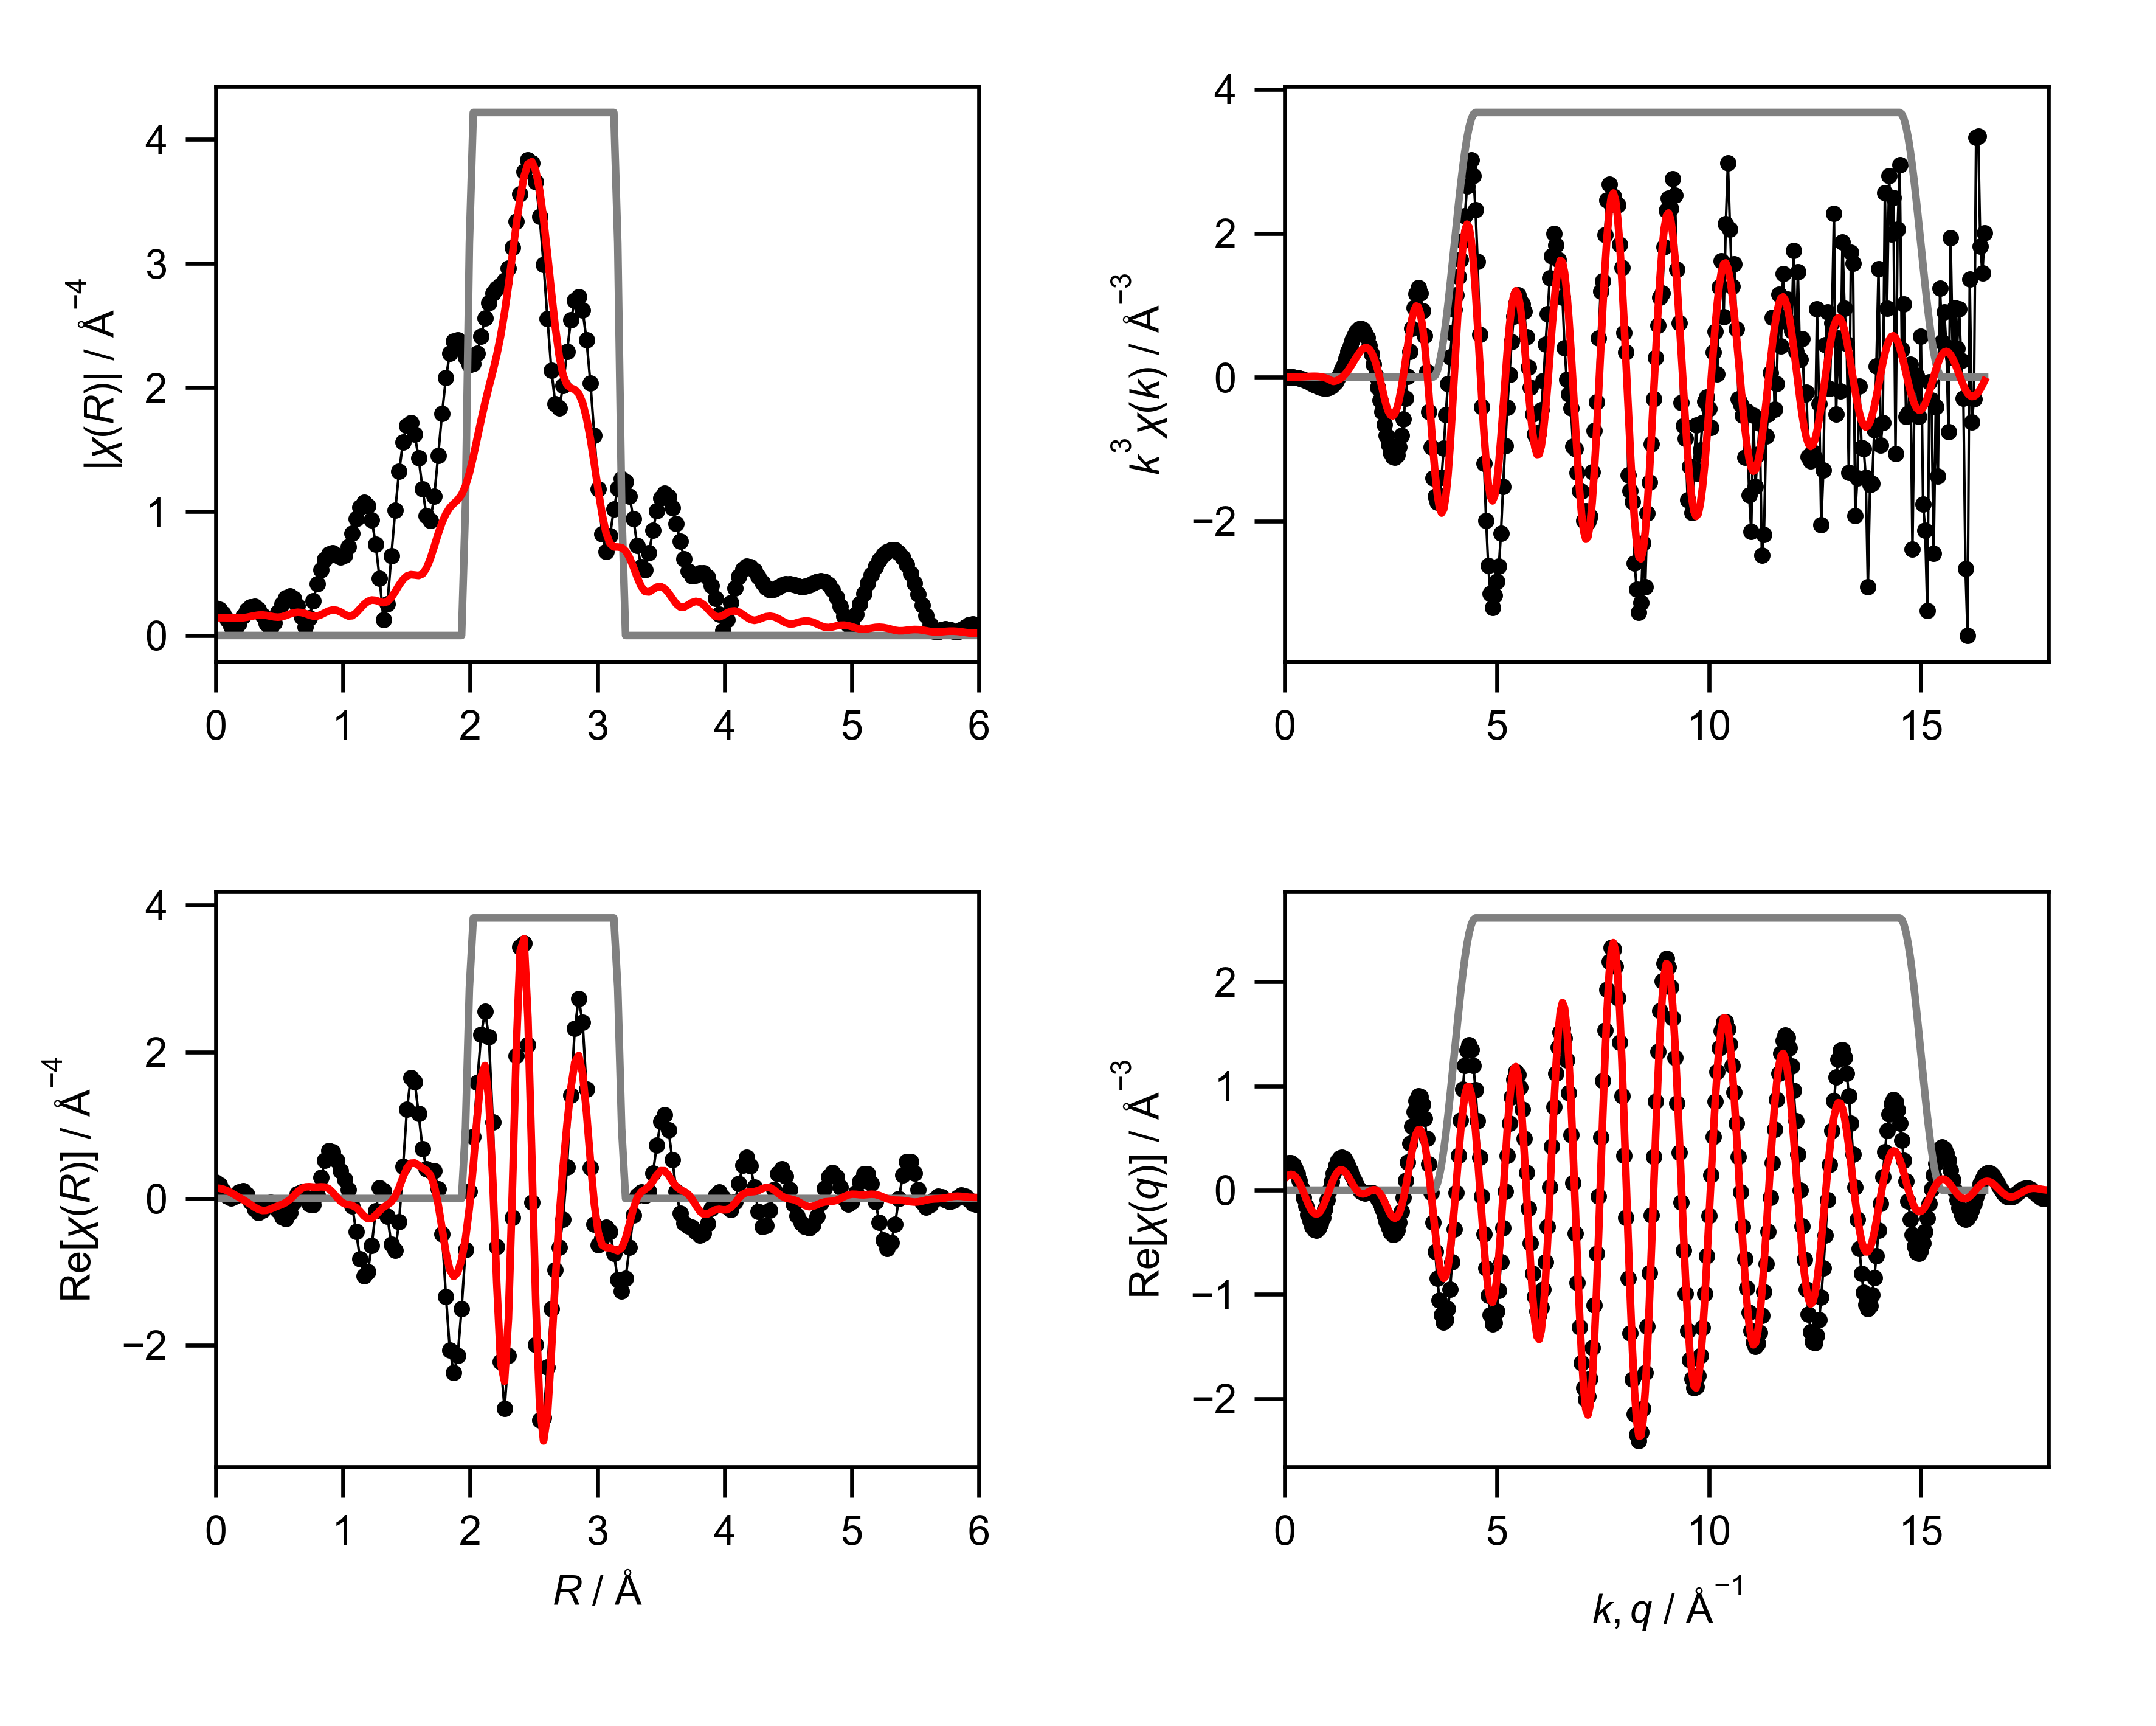

The data file committed next to this chart (first rows):
mea_k, mea_chik, mea_k3chik, mea_r, mea_chir_mag, mea_chir_re, mea_chir_im, mea_q, mea_chiq_mag, mea_chiq_re, mea_chiq_im, fit_k, fit_chik, fit_k3chik, fit_r, fit_chir_mag, fit_chir_re, fit_chir_im, fit_q, fit_chiq_mag, fit_chiq_re, fit_chiq_im, win_k, win_r
0.0, -0.443, -0.0, 0.0, 0.2214, 0.2214, 0.0, 0.0, 0.2347, 0.2188, -0.08502, 0.0, 0.07367, 0.0, 0.0, 0.1435, 0.1435, 0.0, 0.0, 0.1265, 0.1104, -0.06168, 0.0, 0.0
0.05, -0.4454, -5.5673016470979996e-05, 0.03068, 0.2102, 0.1875, -0.09497, 0.05, 0.2499, 0.2474, -0.03486, 0.05, 0.07325, 9.156666212069552e-06, 0.03068, 0.1436, 0.1392, -0.0352, 0.05, 0.1365, 0.1315, -0.03658, 0.0, 0.0
0.1, -0.446, -0.000446, 0.06136, 0.178, 0.1077, -0.1417, 0.1, 0.2646, 0.2634, 0.02466, 0.1, 0.07283, 7.283180474350122e-05, 0.06136, 0.1435, 0.1262, -0.06837, 0.1, 0.1463, 0.1462, -0.004487, 0.0, 0.0
0.15, -0.4449, -0.001502, 0.09204, 0.1288, 0.03219, -0.1247, 0.15, 0.2788, 0.2638, 0.09004, 0.15, 0.07211, 0.0002434, 0.09204, 0.143, 0.1051, -0.09701, 0.15, 0.1557, 0.1523, 0.03276, 0.0, 0.0
0.2, -0.4421, -0.003537, 0.1227, 0.07164, 0.005207, -0.07145, 0.2, 0.2924, 0.2467, 0.1569, 0.2, 0.07106, 0.0005685, 0.1227, 0.142, 0.07789, -0.1188, 0.2, 0.1649, 0.148, 0.07264, 0.0, 0.0
0.25, -0.4375, -0.006835, 0.1534, 0.048, 0.03454, -0.03333, 0.25, 0.3053, 0.2116, 0.2201, 0.25, 0.06966, 0.001088, 0.1534, 0.1409, 0.04752, -0.1327, 0.25, 0.1736, 0.1326, 0.1121, 0.0, 0.0
0.3, -0.4311, -0.01164, 0.1841, 0.09877, 0.08548, -0.04949, 0.3, 0.3176, 0.1593, 0.2747, 0.3, 0.06784, 0.001832, 0.1841, 0.1408, 0.0165, -0.1398, 0.3, 0.1819, 0.106, 0.1478, 0.0, 0.0
0.35, -0.423, -0.01814, 0.2148, 0.1579, 0.1048, -0.1181, 0.35, 0.329, 0.09228, 0.3158, 0.35, 0.06557, 0.002811, 0.2148, 0.1427, -0.01481, -0.1419, 0.35, 0.1898, 0.06944, 0.1766, 0.0, 0.0
0.4, -0.4131, -0.02644, 0.2454, 0.2048, 0.05895, -0.1961, 0.4, 0.3396, 0.01434, 0.3393, 0.4, 0.06278, 0.004018, 0.2454, 0.1472, -0.04789, -0.1392, 0.4, 0.1971, 0.02481, 0.1955, 0.0, 0.0
0.45, -0.4015, -0.03658, 0.2761, 0.2317, -0.04047, -0.2281, 0.45, 0.3493, -0.06958, 0.3423, 0.45, 0.05943, 0.005416, 0.2761, 0.1536, -0.08365, -0.1288, 0.45, 0.2039, -0.02499, 0.2024, 0.0, 0.0
0.5, -0.3876, -0.04845, 0.3068, 0.2342, -0.1421, -0.1862, 0.5, 0.358, -0.1537, 0.3233, 0.5, 0.05545, 0.006932, 0.3068, 0.1601, -0.1194, -0.1066, 0.5, 0.2101, -0.07645, 0.1957, 0.0, 0.0
0.55, -0.371, -0.06173, 0.3375, 0.211, -0.1899, -0.09198, 0.55, 0.3657, -0.2321, 0.2826, 0.55, 0.0508, 0.008452, 0.3375, 0.1646, -0.1486, -0.0708, 0.55, 0.2157, -0.1257, 0.1752, 0.0, 0.0
0.6, -0.3532, -0.0763, 0.3682, 0.1637, -0.1637, -0.003387, 0.6, 0.3723, -0.2988, 0.222, 0.6, 0.04544, 0.009816, 0.3682, 0.1655, -0.1635, -0.02528, 0.6, 0.2206, -0.169, 0.1417, 0.0, 0.0
0.65, -0.3361, -0.0923, 0.3988, 0.09937, -0.09592, 0.02596, 0.65, 0.3778, -0.3487, 0.1452, 0.65, 0.03935, 0.01081, 0.3988, 0.1623, -0.1609, 0.02125, 0.65, 0.2248, -0.2027, 0.0972, 0.0, 0.0
0.7, -0.3143, -0.1078, 0.4295, 0.05176, -0.05017, -0.01273, 0.7, 0.3821, -0.3778, 0.05709, 0.7, 0.03253, 0.01116, 0.4295, 0.1562, -0.1443, 0.05997, 0.7, 0.2283, -0.2239, 0.0445, 0.0, 0.0
0.75, -0.2877, -0.1214, 0.4602, 0.1049, -0.0745, -0.07383, 0.75, 0.3851, -0.3834, -0.03639, 0.75, 0.02502, 0.01055, 0.4602, 0.1501, -0.1219, 0.08759, 0.75, 0.231, -0.2306, -0.01268, 0.0, 0.0
0.8, -0.2626, -0.1345, 0.4909, 0.1854, -0.163, -0.08837, 0.8, 0.387, -0.3649, -0.1288, 0.8, 0.01687, 0.008635, 0.4909, 0.1476, -0.1006, 0.108, 0.8, 0.2329, -0.2221, -0.07021, 0.0, 0.0
0.85, -0.2364, -0.1452, 0.5216, 0.2556, -0.2551, -0.01563, 0.85, 0.3875, -0.3234, -0.2136, 0.85, 0.008181, 0.005024, 0.5216, 0.1514, -0.08032, 0.1284, 0.85, 0.234, -0.1986, -0.1238, 0.0, 0.0
0.9, -0.2081, -0.1517, 0.5522, 0.3028, -0.2771, 0.1222, 0.9, 0.3867, -0.2616, -0.2848, 0.9, -0.0008919, -0.0006502, 0.5522, 0.1611, -0.05432, 0.1516, 0.9, 0.2343, -0.1617, -0.1696, 0.0, 0.0
0.95, -0.1816, -0.1557, 0.5829, 0.3188, -0.1973, 0.2505, 0.95, 0.3846, -0.1841, -0.3377, 0.95, -0.01017, -0.008717, 0.5829, 0.1731, -0.01529, 0.1724, 0.95, 0.2338, -0.1142, -0.204, 0.0, 0.0
1.0, -0.1527, -0.1527, 0.6136, 0.2987, -0.05449, 0.2937, 1.0, 0.3811, -0.09635, -0.3687, 1.0, -0.01942, -0.01942, 0.6136, 0.1831, 0.03685, 0.1793, 1.0, 0.2323, -0.05955, -0.2245, 0.0, 0.0
1.05, -0.1228, -0.1422, 0.6443, 0.2418, 0.0651, 0.2328, 1.05, 0.3762, -0.004804, -0.3762, 1.05, -0.02838, -0.03285, 0.6443, 0.1876, 0.09217, 0.1634, 1.05, 0.2299, -0.001874, -0.2299, 0.0, 0.0
1.1, -0.09294, -0.1237, 0.675, 0.1531, 0.08933, 0.1244, 1.1, 0.37, 0.08409, -0.3603, 1.1, -0.03675, -0.04892, 0.675, 0.1851, 0.1359, 0.1257, 1.1, 0.2267, 0.05447, -0.22, 0.0, 0.0
1.15, -0.06555, -0.0997, 0.7056, 0.06607, 0.01642, 0.064, 1.15, 0.3623, 0.1642, -0.3229, 1.15, -0.03962, -0.06026, 0.7056, 0.1764, 0.1582, 0.0779, 1.15, 0.2224, 0.1053, -0.1959, 0.0, 0.0
1.2, -0.03875, -0.06696, 0.7363, 0.1399, -0.0771, 0.1167, 1.2, 0.3532, 0.2303, -0.2678, 1.2, -0.0315, -0.05443, 0.7363, 0.1648, 0.1611, 0.03475, 1.2, 0.2173, 0.147, -0.16, 0.0, 0.0
1.25, -0.008859, -0.0173, 0.767, 0.2784, -0.08669, 0.2645, 1.25, 0.3427, 0.2785, -0.1997, 1.25, -0.02248, -0.04391, 0.767, 0.1564, 0.1564, 0.003405, 1.25, 0.2112, 0.1769, -0.1154, 0.0, 0.0
1.3, 0.01888, 0.04147, 0.7977, 0.414, 0.0452, 0.4115, 1.3, 0.3308, 0.3066, -0.1244, 1.3, -0.01273, -0.02797, 0.7977, 0.1569, 0.1554, -0.02139, 1.3, 0.2041, 0.1932, -0.066, 0.0, 0.0
1.35, 0.04321, 0.1063, 0.8283, 0.5292, 0.2841, 0.4465, 1.35, 0.3176, 0.314, -0.0478, 1.35, -0.002484, -0.006112, 0.8283, 0.1676, 0.1593, -0.05197, 1.35, 0.1961, 0.1955, -0.01595, 0.0, 0.0
1.4, 0.06636, 0.1821, 0.859, 0.6124, 0.5229, 0.3189, 1.4, 0.3031, 0.3021, 0.02436, 1.4, 0.007978, 0.02189, 0.859, 0.1838, 0.1568, -0.09591, 1.4, 0.1872, 0.1846, 0.03079, 0.0, 0.0
1.45, 0.08675, 0.2645, 0.8897, 0.6574, 0.6535, 0.07151, 1.45, 0.2873, 0.2737, 0.0872, 1.45, 0.01835, 0.05596, 0.8897, 0.1985, 0.1332, -0.1472, 1.45, 0.1773, 0.1626, 0.07071, 0.0, 0.0
1.5, 0.1044, 0.3525, 0.9204, 0.6655, 0.6368, -0.1933, 1.5, 0.2703, 0.233, 0.137, 1.5, 0.02834, 0.09563, 0.9204, 0.206, 0.08379, -0.1882, 1.5, 0.1665, 0.1322, 0.1012, 0.0, 0.0
1.55, 0.1157, 0.4308, 0.9511, 0.649, 0.5189, -0.3898, 1.55, 0.2523, 0.1848, 0.1718, 1.55, 0.0376, 0.14, 0.9511, 0.2031, 0.01984, -0.2022, 1.55, 0.1547, 0.09699, 0.1205, 0.0, 0.0
1.6, 0.1254, 0.5137, 0.9817, 0.6327, 0.3802, -0.5058, 1.6, 0.2333, 0.1341, 0.1909, 1.6, 0.04584, 0.1878, 0.9817, 0.1901, -0.03719, -0.1864, 1.6, 0.1421, 0.06069, 0.1285, 0.0, 0.0
1.65, 0.1294, 0.5813, 1.012, 0.6488, 0.2604, -0.5943, 1.65, 0.2136, 0.08585, 0.1955, 1.65, 0.05276, 0.237, 1.012, 0.1715, -0.07117, -0.156, 1.65, 0.1286, 0.02688, 0.1258, 0.0, 0.0
1.7, 0.1293, 0.6354, 1.043, 0.7162, 0.1231, -0.7056, 1.7, 0.1934, 0.044, 0.1884, 1.7, 0.05807, 0.2853, 1.043, 0.1571, -0.08384, -0.1329, 1.7, 0.1143, -0.001395, 0.1143, 0.0, 0.0
1.75, 0.1249, 0.6694, 1.074, 0.8239, -0.1059, -0.8171, 1.75, 0.1734, 0.01133, 0.173, 1.75, 0.06155, 0.3299, 1.074, 0.1594, -0.0941, -0.1287, 1.75, 0.09935, -0.02194, 0.09689, 0.0, 0.0
1.8, 0.1166, 0.68, 1.104, 0.9408, -0.4512, -0.8255, 1.8, 0.1541, -0.01087, 0.1537, 1.8, 0.06304, 0.3677, 1.104, 0.1823, -0.1232, -0.1344, 1.8, 0.08383, -0.03365, 0.07678, 0.0, 0.0
1.85, 0.1045, 0.6616, 1.135, 1.034, -0.8262, -0.6209, 1.85, 0.1368, -0.02294, 0.1349, 1.85, 0.06244, 0.3953, 1.135, 0.2167, -0.1765, -0.1256, 1.85, 0.06808, -0.03663, 0.05739, 0.0, 0.0
1.9, 0.08934, 0.6128, 1.166, 1.075, -1.057, -0.1929, 1.9, 0.1232, -0.02671, 0.1203, 1.9, 0.0597, 0.4095, 1.166, 0.2505, -0.237, -0.08129, 1.9, 0.05278, -0.03216, 0.04186, 0.0, 0.0
1.95, 0.07384, 0.5475, 1.197, 1.045, -0.995, 0.3183, 1.95, 0.1155, -0.02534, 0.1127, 1.95, 0.05485, 0.4067, 1.197, 0.2752, -0.2752, -0.001017, 1.95, 0.03969, -0.02256, 0.03266, 0.0, 0.0
2.0, 0.05488, 0.4391, 1.227, 0.9321, -0.6372, 0.6803, 2.0, 0.116, -0.02279, 0.1137, 2.0, 0.04801, 0.384, 1.227, 0.2862, -0.2708, 0.09263, 2.0, 0.03313, -0.0109, 0.03129, 0.0, 0.0
2.05, 0.03697, 0.3185, 1.258, 0.7349, -0.1667, 0.7158, 2.05, 0.1253, -0.02342, 0.1231, 2.05, 0.0395, 0.3403, 1.258, 0.2835, -0.2272, 0.1696, 2.05, 0.03804, -0.0006464, 0.03803, 0.0, 0.0
2.1, 0.01929, 0.1787, 1.289, 0.4602, 0.1426, 0.4376, 2.1, 0.1425, -0.03131, 0.139, 2.1, 0.02978, 0.2758, 1.289, 0.2724, -0.1685, 0.2141, 2.1, 0.0521, 0.004775, 0.05188, 0.0, 0.0
2.15, 0.001991, 0.01979, 1.319, 0.1249, 0.1041, 0.069, 2.15, 0.1657, -0.0497, 0.1581, 2.15, 0.01932, 0.192, 1.319, 0.2644, -0.1198, 0.2357, 2.15, 0.07064, 0.002427, 0.0706, 0.0, 0.0
2.2, -0.01341, -0.1427, 1.35, 0.2549, -0.2402, -0.0853, 2.2, 0.1932, -0.0805, 0.1756, 2.2, 0.008478, 0.09027, 1.35, 0.2731, -0.08555, 0.2594, 2.2, 0.09142, -0.009728, 0.0909, 0.0, 0.0
2.25, -0.02839, -0.3234, 1.381, 0.6415, -0.6218, 0.1578, 2.25, 0.2238, -0.1239, 0.1864, 2.25, -0.002444, -0.02784, 1.381, 0.3051, -0.04538, 0.3017, 2.25, 0.1136, -0.0325, 0.1088, 0.0, 0.0
2.3, -0.03932, -0.4784, 1.411, 1.008, -0.7067, 0.7191, 2.3, 0.2567, -0.1779, 0.185, 2.3, -0.01293, -0.1573, 1.411, 0.354, 0.02938, 0.3528, 2.3, 0.1367, -0.06524, 0.1201, 0.0, 0.0
2.35, -0.05048, -0.6552, 1.442, 1.323, -0.3169, 1.285, 2.35, 0.2913, -0.2389, 0.1666, 2.35, -0.02213, -0.2873, 1.442, 0.4068, 0.1494, 0.3783, 2.35, 0.1606, -0.1058, 0.1208, 0.0, 0.0
2.4, -0.0586, -0.8101, 1.473, 1.559, 0.4379, 1.496, 2.4, 0.3272, -0.3013, 0.1277, 2.4, -0.02898, -0.4006, 1.473, 0.4514, 0.2929, 0.3434, 2.4, 0.1851, -0.1506, 0.1076, 0.0, 0.0
2.45, -0.06408, -0.9424, 1.503, 1.694, 1.215, 1.179, 2.45, 0.3642, -0.3581, 0.06655, 2.45, -0.03291, -0.484, 1.503, 0.48, 0.4161, 0.2394, 2.45, 0.2102, -0.1949, 0.07855, 0.0, 0.0
2.5, -0.06721, -1.05, 1.534, 1.714, 1.652, 0.4586, 2.5, 0.402, -0.4017, -0.01613, 2.5, -0.03399, -0.5312, 1.534, 0.4906, 0.4817, 0.09287, 2.5, 0.2357, -0.2333, 0.03312, 0.0, 0.0
2.55, -0.06687, -1.109, 1.565, 1.621, 1.588, -0.325, 2.55, 0.4405, -0.4247, -0.1172, 2.55, -0.03253, -0.5394, 1.565, 0.4876, 0.4847, -0.0533, 2.55, 0.2615, -0.2601, -0.02726, 0.0, 0.0
2.6, -0.06357, -1.117, 1.595, 1.43, 1.158, -0.839, 2.6, 0.4795, -0.4202, -0.2311, 2.6, -0.02877, -0.5056, 1.595, 0.4836, 0.4521, -0.1715, 2.6, 0.2878, -0.2701, -0.09934, 0.0, 0.0
2.65, -0.05831, -1.085, 1.626, 1.182, 0.6752, -0.9704, 2.65, 0.5189, -0.3834, -0.3497, 2.65, -0.02306, -0.4292, 1.626, 0.4966, 0.417, -0.2697, 2.65, 0.3142, -0.2589, -0.1781, 0.0, 0.0
2.7, -0.04956, -0.9754, 1.657, 0.966, 0.4051, -0.877, 2.7, 0.5585, -0.3115, -0.4636, 2.7, -0.01586, -0.3121, 1.657, 0.5417, 0.3848, -0.3812, 2.7, 0.3409, -0.2238, -0.2571, 0.0, 0.0
2.75, -0.03888, -0.8085, 1.687, 0.9253, 0.3773, -0.8449, 2.75, 0.5982, -0.205, -0.562, 2.75, -0.00759, -0.1579, 1.687, 0.6196, 0.3216, -0.5296, 2.75, 0.3676, -0.1642, -0.3289, 0.0, 0.0
2.8, -0.02652, -0.5822, 1.718, 1.124, 0.3801, -1.057, 2.8, 0.638, -0.06754, -0.6344, 2.8, 0.001233, 0.02707, 1.718, 0.7179, 0.1758, -0.696, 2.8, 0.3945, -0.08171, -0.386, 0.0, 0.0
2.85, -0.01294, -0.2996, 1.749, 1.451, 0.1332, -1.445, 2.85, 0.6776, 0.09412, -0.6711, 2.85, 0.009994, 0.2313, 1.749, 0.8197, -0.07834, -0.816, 2.85, 0.4214, 0.01973, -0.4209, 0.0, 0.0
2.9, 0.0004859, 0.01185, 1.779, 1.791, -0.487, -1.724, 2.9, 0.7171, 0.2701, -0.6643, 2.9, 0.01804, 0.4399, 1.779, 0.9108, -0.4102, -0.8132, 2.9, 0.4482, 0.1338, -0.4278, 0.0, 0.0
2.95, 0.01391, 0.3571, 1.81, 2.077, -1.334, -1.592, 2.95, 0.7562, 0.4481, -0.6091, 2.95, 0.0248, 0.6366, 1.81, 0.982, -0.7386, -0.6471, 2.95, 0.475, 0.2524, -0.4023, 0.0, 0.0
... 541 more rows
